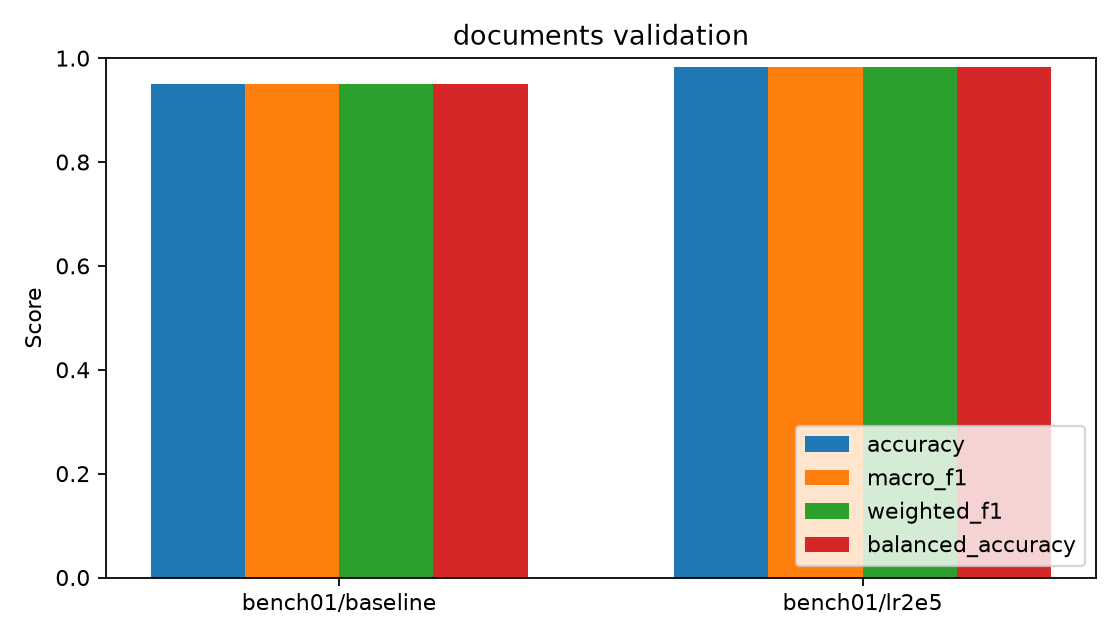

The table this chart was drawn from, first rows:
run, kind, model, validation_accuracy, validation_macro_precision, validation_macro_recall, validation_macro_f1, validation_weighted_precision, validation_weighted_recall, validation_weighted_f1, validation_micro_f1, validation_balanced_accuracy, validation_mcc, train_seconds, cpu_inference_ms_per_text, peak_gpu_memory_reserved_mb, reloaded_predictions_match, selected, model_load_seconds, inference_total_seconds, inference_mean_ms_per_sample, inference_median_ms_per_sample, throughput_samples_per_second, parameter_count
bench01/baseline, baseline, tfidf_char_ngram+logistic_regression, 0.95, 0.9507, 0.95, 0.95, 0.9507, 0.95, 0.95, 0.95, 0.95, 0.9254, 0.1709, 0.3504, , True, , 0.02893, 0.04206, 0.3504, 0.3367, 2853, 118713
bench01/lr2e5, transformer, klue/bert-base, 0.9833, 0.9833, 0.9833, 0.9833, 0.9833, 0.9833, 0.9833, 0.9833, 0.9833, 0.975, 15.17, 23.4, 2338, True, yes, 0.04031, 2.808, 23.4, 23.82, 42.73, 110619651
